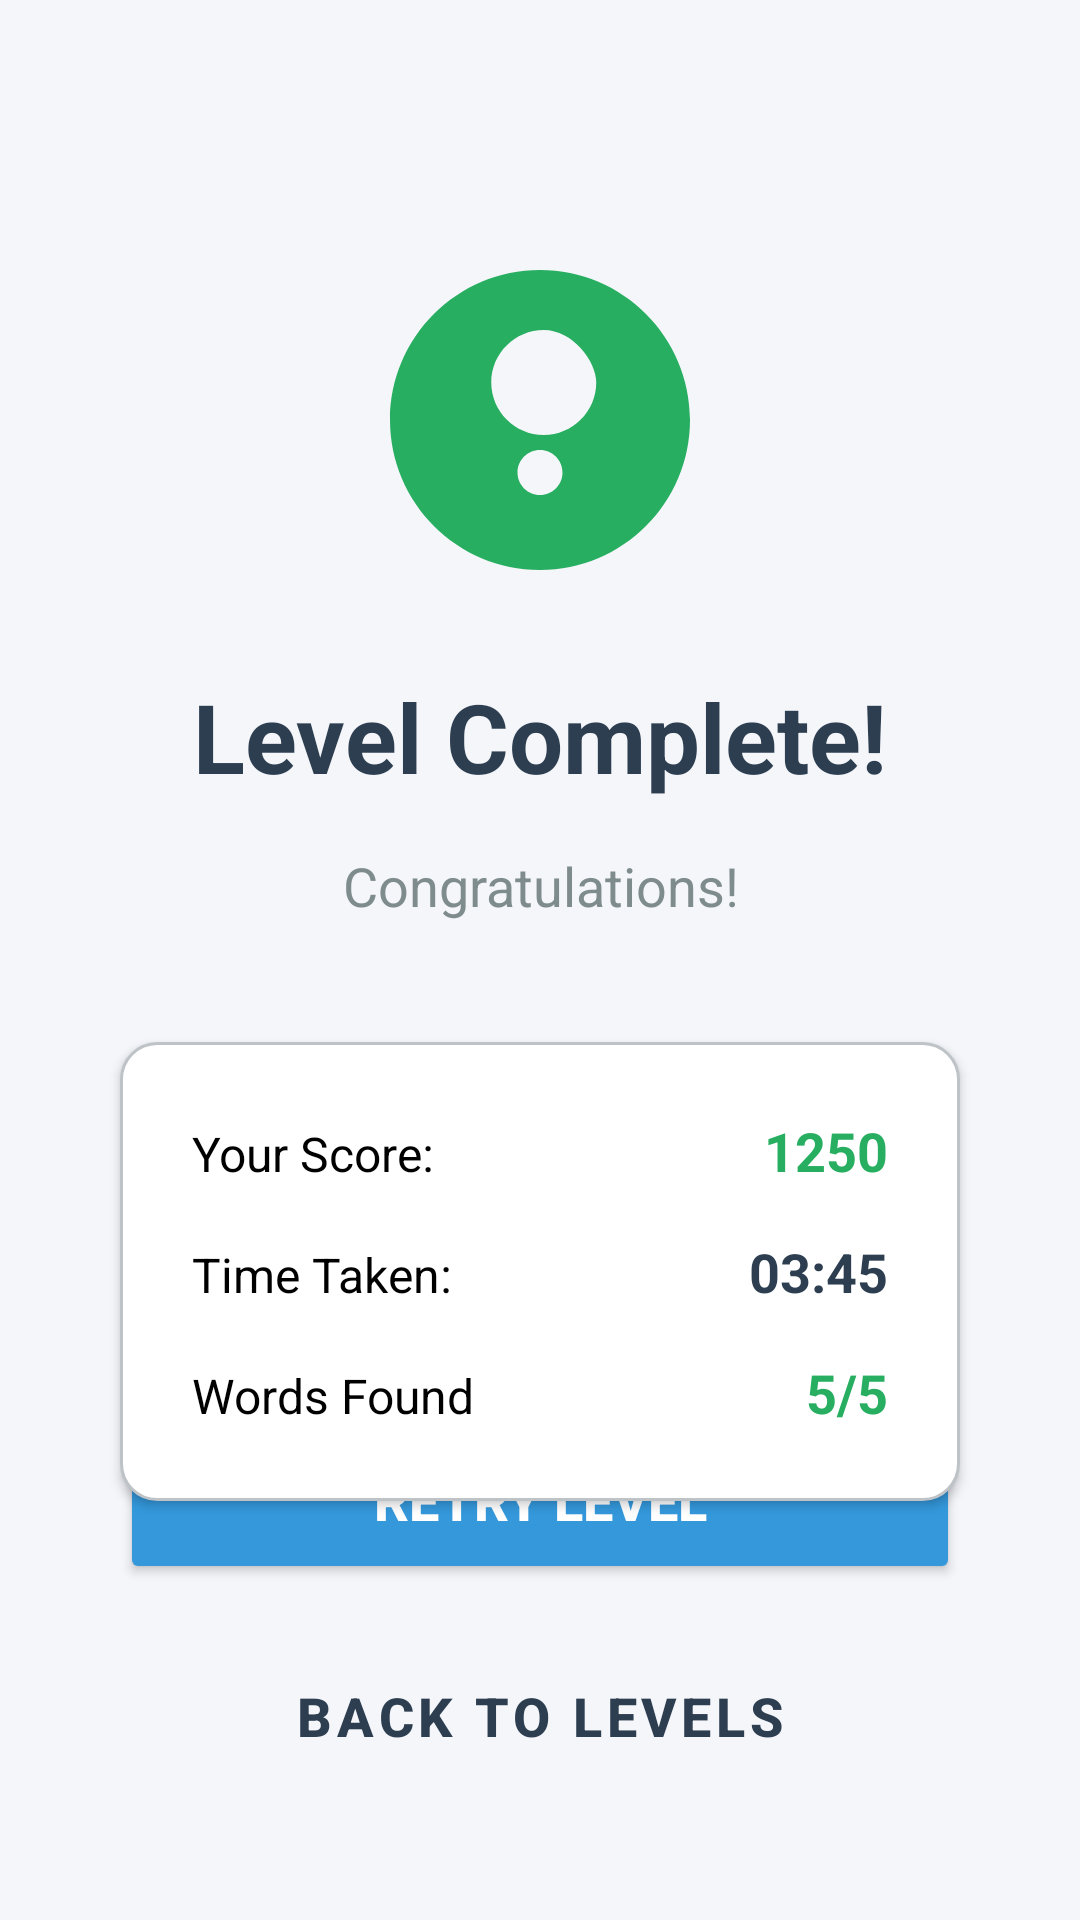

Write the Android layout XML for this screen, with the resource values it uses.
<!-- AndroidManifest.xml: application theme Theme.WordSearchQuest -->
<!-- res/layout/activity_result.xml -->
<?xml version="1.0" encoding="utf-8"?>
<androidx.constraintlayout.widget.ConstraintLayout xmlns:android="http://schemas.android.com/apk/res/android"
    xmlns:app="http://schemas.android.com/apk/res-auto"
    xmlns:tools="http://schemas.android.com/tools"
    android:layout_width="match_parent"
    android:layout_height="match_parent"
    android:background="@color/background"
    tools:context=".ResultActivity">

    
    <ImageView
        android:id="@+id/ivResultIcon"
        android:layout_width="120dp"
        android:layout_height="120dp"
        android:layout_marginTop="80dp"
        android:src="@drawable/ic_trophy"
        android:tint="@color/accent"
        app:layout_constraintEnd_toEndOf="parent"
        app:layout_constraintStart_toStartOf="parent"
        app:layout_constraintTop_toTopOf="parent" />

    
    <TextView
        android:id="@+id/tvResultTitle"
        android:layout_width="wrap_content"
        android:layout_height="wrap_content"
        android:layout_marginTop="24dp"
        android:text="@string/level_complete"
        android:textColor="@color/primary"
        android:textSize="32sp"
        android:textStyle="bold"
        app:layout_constraintEnd_toEndOf="parent"
        app:layout_constraintStart_toStartOf="parent"
        app:layout_constraintTop_toBottomOf="@+id/ivResultIcon" />

    
    <TextView
        android:id="@+id/tvResultMessage"
        android:layout_width="0dp"
        android:layout_height="wrap_content"
        android:layout_marginStart="40dp"
        android:layout_marginTop="16dp"
        android:layout_marginEnd="40dp"
        android:gravity="center"
        android:text="@string/congratulations"
        android:textColor="@color/text_secondary"
        android:textSize="18sp"
        app:layout_constraintEnd_toEndOf="parent"
        app:layout_constraintStart_toStartOf="parent"
        app:layout_constraintTop_toBottomOf="@+id/tvResultTitle" />

    
    <LinearLayout
        android:id="@+id/layoutStats"
        android:layout_width="0dp"
        android:layout_height="wrap_content"
        android:layout_marginStart="40dp"
        android:layout_marginTop="40dp"
        android:layout_marginEnd="40dp"
        android:background="@drawable/stats_background"
        android:elevation="2dp"
        android:orientation="vertical"
        android:padding="24dp"
        app:layout_constraintEnd_toEndOf="parent"
        app:layout_constraintStart_toStartOf="parent"
        app:layout_constraintTop_toBottomOf="@+id/tvResultMessage">

        
        <LinearLayout
            android:layout_width="match_parent"
            android:layout_height="wrap_content"
            android:layout_marginBottom="16dp"
            android:orientation="horizontal">

            <TextView
                android:layout_width="0dp"
                android:layout_height="wrap_content"
                android:layout_weight="1"
                android:text="@string/your_score"
                android:textColor="@color/black"
                android:textSize="16sp" />

            <TextView
                android:id="@+id/tvFinalScore"
                android:layout_width="wrap_content"
                android:layout_height="wrap_content"
                android:text="1250"
                android:textColor="@color/accent"
                android:textSize="18sp"
                android:textStyle="bold" />

        </LinearLayout>

        
        <LinearLayout
            android:layout_width="match_parent"
            android:layout_height="wrap_content"
            android:layout_marginBottom="16dp"
            android:orientation="horizontal">

            <TextView
                android:layout_width="0dp"
                android:layout_height="wrap_content"
                android:layout_weight="1"
                android:text="@string/time_taken"
                android:textColor="@color/black"
                android:textSize="16sp" />

            <TextView
                android:id="@+id/tvTimeTaken"
                android:layout_width="wrap_content"
                android:layout_height="wrap_content"
                android:text="03:45"
                android:textColor="@color/primary"
                android:textSize="18sp"
                android:textStyle="bold" />

        </LinearLayout>

        
        <LinearLayout
            android:layout_width="match_parent"
            android:layout_height="wrap_content"
            android:orientation="horizontal">

            <TextView
                android:layout_width="0dp"
                android:layout_height="wrap_content"
                android:layout_weight="1"
                android:text="Words Found"
                android:textColor="@color/black"
                android:textSize="16sp" />

            <TextView
                android:id="@+id/tvWordsFoundCount"
                android:layout_width="wrap_content"
                android:layout_height="wrap_content"
                android:text="5/5"
                android:textColor="@color/accent"
                android:textSize="18sp"
                android:textStyle="bold" />

        </LinearLayout>

    </LinearLayout>

    
    <LinearLayout
        android:id="@+id/layoutButtons"
        android:layout_width="0dp"
        android:layout_height="wrap_content"
        android:layout_marginStart="40dp"
        android:layout_marginTop="40dp"
        android:layout_marginEnd="40dp"
        android:layout_marginBottom="40dp"
        android:orientation="vertical"
        app:layout_constraintBottom_toBottomOf="parent"
        app:layout_constraintEnd_toEndOf="parent"
        app:layout_constraintStart_toStartOf="parent"
        app:layout_constraintTop_toBottomOf="@+id/layoutStats"
        app:layout_constraintVertical_bias="1.0">

        
        <Button
            android:id="@+id/btnNextLevel"
            android:layout_width="match_parent"
            android:layout_height="56dp"
            android:layout_marginBottom="16dp"
            android:backgroundTint="@color/button_primary"
            android:text="@string/next_level"
            android:textColor="@color/text_white"
            android:textSize="18sp"
            android:textStyle="bold"
            app:cornerRadius="12dp"
            android:elevation="4dp" />

        
        <Button
            android:id="@+id/btnRetryLevel"
            android:layout_width="match_parent"
            android:layout_height="56dp"
            android:layout_marginBottom="16dp"
            android:backgroundTint="@color/button_secondary"
            android:text="@string/retry_level"
            android:textColor="@color/text_white"
            android:textSize="18sp"
            android:textStyle="bold"
            app:cornerRadius="12dp"
            android:elevation="4dp" />

        
        <Button
            android:id="@+id/btnBackToLevels"
            style="@style/Widget.MaterialComponents.Button.OutlinedButton"
            android:layout_width="match_parent"
            android:layout_height="56dp"
            android:text="@string/back_to_levels"
            android:textColor="@color/primary"
            android:textSize="18sp"
            android:textStyle="bold"
            app:cornerRadius="12dp"
            app:strokeColor="@color/primary"
            app:strokeWidth="2dp" />

    </LinearLayout>

</androidx.constraintlayout.widget.ConstraintLayout>
<!-- resources referenced by this layout -->
<resources>
  <color name="accent">#27AE60</color>
  <color name="background">#F5F6FA</color>
  <color name="black">#FF000000</color>
  <color name="button_primary">#27AE60</color>
  <color name="button_secondary">#3498DB</color>
  <color name="primary">#2C3E50</color>
  <color name="text_secondary">#7F8C8D</color>
  <color name="text_white">#FFFFFF</color>
  <!-- drawable ic_trophy (drawable) -->
  <vector xmlns:android="http://schemas.android.com/apk/res/android"
      android:width="24dp"
      android:height="24dp"
      android:viewportWidth="24"
      android:viewportHeight="24"
      android:tint="?attr/colorOnSurface">
    <path
        android:fillColor="@android:color/white"
        android:pathData="M12,2C6.48,2 2,6.48 2,12s4.48,10 10,10s10,-4.48 10,-10S17.52,2 12,2zM12,17c-0.83,0 -1.5,-0.67 -1.5,-1.5c0,-0.83 0.67,-1.5 1.5,-1.5s1.5,0.67 1.5,1.5C13.5,16.33 12.83,17 12,17zM15.75,9.5C15.75,11.43 14.17,13 12.25,13S8.75,11.43 8.75,9.5S10.33,6 12.25,6S15.75,8.07 15.75,9.5z"/>
  </vector>
  <!-- drawable stats_background (drawable) -->
  <?xml version="1.0" encoding="utf-8"?>
  <shape xmlns:android="http://schemas.android.com/apk/res/android">
      <solid android:color="@color/surface" />
      <corners android:radius="12dp" />
      <stroke
          android:width="1dp"
          android:color="@color/grid_border" />
  </shape>
  <string name="back_to_levels">Back to Levels</string>
  <string name="congratulations">Congratulations!</string>
  <string name="level_complete">Level Complete!</string>
  <string name="next_level">Next Level</string>
  <string name="retry_level">Retry Level</string>
  <string name="time_taken">Time Taken:</string>
  <string name="your_score">Your Score:</string>
  <style name="Theme.WordSearchQuest" parent="Base.Theme.WordSearchQuest" />
  <color name="surface">#FFFFFF</color>
  <color name="grid_border">#BDC3C7</color>
  <style name="Base.Theme.WordSearchQuest" parent="Theme.Material3.DayNight.NoActionBar">
          
          
      </style>
</resources>
